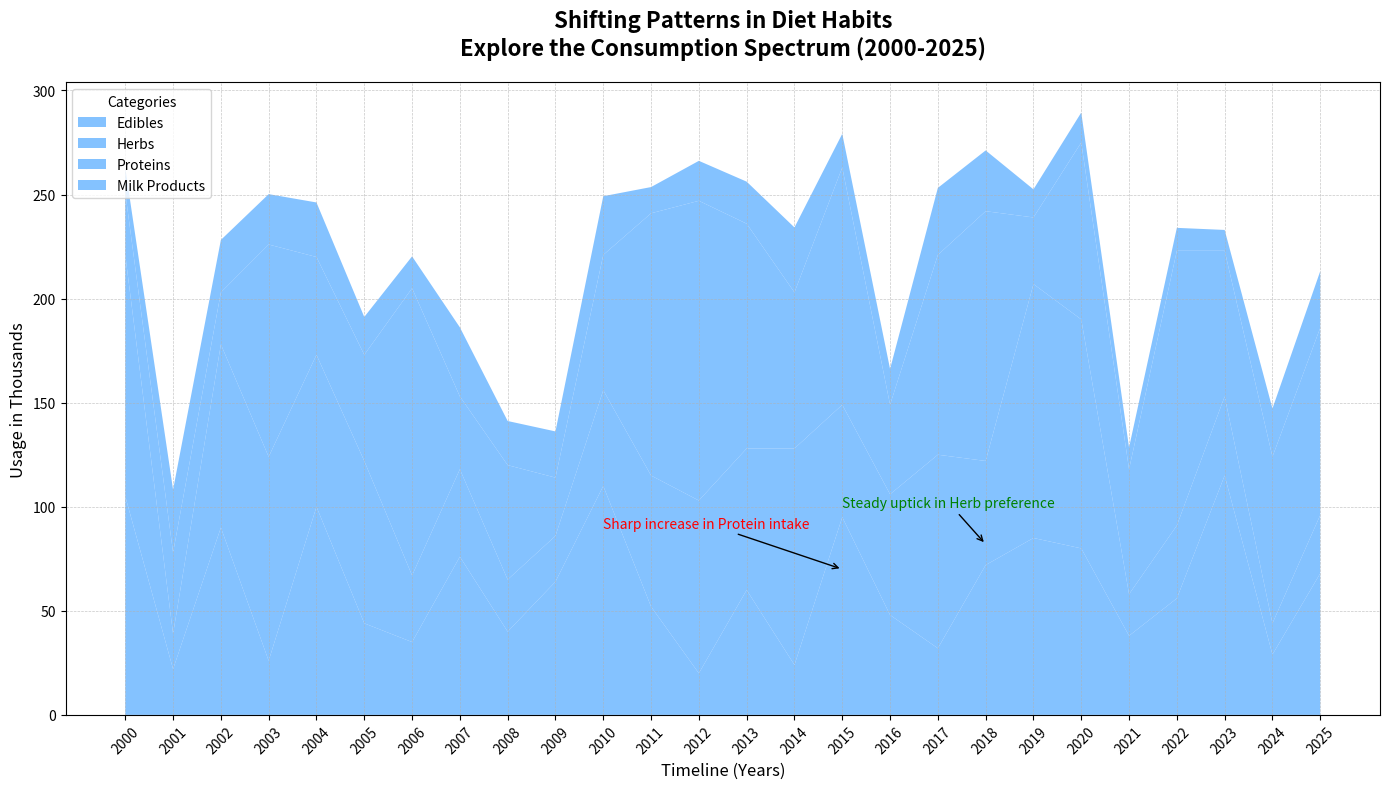

Write Python code to recreate this figure.
import matplotlib.pyplot as plt
import numpy as np

years = np.arange(2000, 2026)

fruits_consumption = [105, 22, 90, 26, 100, 44, 35, 76, 40, 64, 110, 52, 20, 60, 24, 95, 48, 32, 72, 85, 80, 38, 56, 115, 29, 68]
vegetables_consumption = [116, 17, 88, 98, 73, 78, 32, 42, 25, 22, 46, 63, 83, 68, 104, 54, 58, 93, 50, 122, 110, 20, 35, 38, 15, 28]
meats_consumption = [30, 39, 25, 102, 47, 51, 138, 35, 55, 28, 65, 126, 144, 108, 75, 114, 43, 96, 120, 32, 85, 60, 132, 70, 80, 90]
dairy_consumption = [11.8, 30.2, 25.2, 24.2, 26.2, 18.2, 15.3, 33.2, 21.2, 22.2, 28.2, 12.6, 19.2, 20.2, 31.2, 16.2, 17.2, 32.2, 29.2, 13.5, 14.4, 10.5, 11, 10, 23.2, 27.2]

data = np.vstack([fruits_consumption, vegetables_consumption, meats_consumption, dairy_consumption])
single_color = '#66b3ff'  # Consistent single color for all groups

fig, ax = plt.subplots(figsize=(14, 8))
ax.stackplot(years, data, labels=['Edibles', 'Herbs', 'Proteins', 'Milk Products'], colors=[single_color]*4, alpha=0.8)

ax.set_title('Shifting Patterns in Diet Habits\nExplore the Consumption Spectrum (2000-2025)', fontsize=16, fontweight='bold', pad=20)
ax.set_xlabel('Timeline (Years)', fontsize=12)
ax.set_ylabel('Usage in Thousands', fontsize=12)

ax.legend(loc='upper left', title="Categories")
ax.grid(linestyle='--', linewidth=0.5, alpha=0.7)

ax.annotate('Sharp increase in Protein intake', xy=(2015, 70), xytext=(2010, 90),
            arrowprops=dict(facecolor='black', arrowstyle='->'), fontsize=10, color='red')
ax.annotate('Steady uptick in Herb preference', xy=(2018, 82), xytext=(2015, 100),
            arrowprops=dict(facecolor='black', arrowstyle='->'), fontsize=10, color='green')

ax.set_xticks(years)
ax.set_xticklabels(years, rotation=45)

plt.tight_layout()
plt.show()
